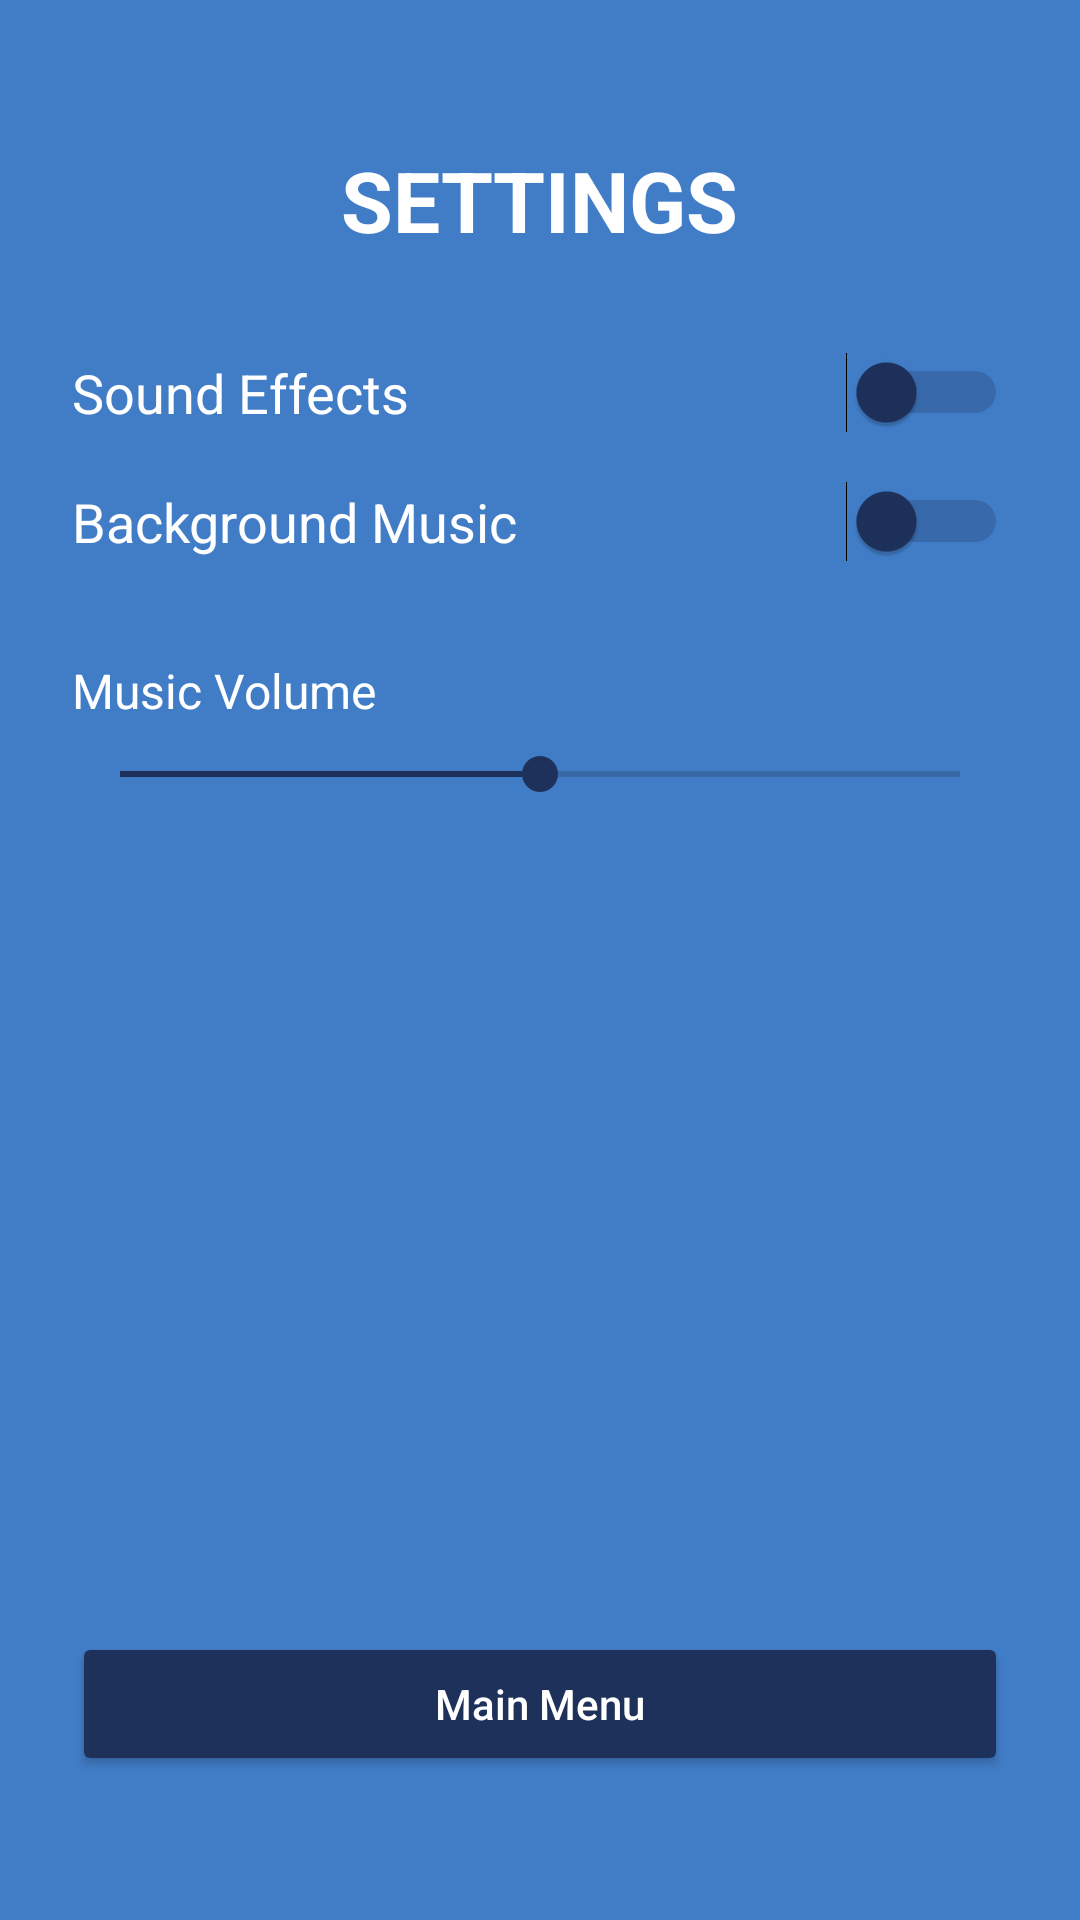

Write the Android layout XML for this screen, with the resource values it uses.
<!-- AndroidManifest.xml: application theme Theme.FinalTermProject -->
<!-- res/layout/layout_activity_settings.xml -->
<?xml version="1.0" encoding="utf-8"?>
<androidx.constraintlayout.widget.ConstraintLayout
    xmlns:android="http://schemas.android.com/apk/res/android"
    xmlns:app="http://schemas.android.com/apk/res-auto"
    android:id="@+id/settingsRoot"
    android:layout_width="match_parent"
    android:layout_height="match_parent"
    android:background="#417dc7"
    android:padding="24dp">

    
    <TextView
        android:id="@+id/settingsTitle"
        android:layout_width="wrap_content"
        android:layout_height="wrap_content"
        android:text="SETTINGS"
        android:textColor="@android:color/white"
        android:textSize="28sp"
        android:textStyle="bold"
        app:layout_constraintTop_toTopOf="parent"
        app:layout_constraintStart_toStartOf="parent"
        app:layout_constraintEnd_toEndOf="parent"
        android:layout_marginTop="24dp"/>

    
    <LinearLayout
        android:id="@+id/layoutSound"
        android:layout_width="0dp"
        android:layout_height="wrap_content"
        android:orientation="horizontal"
        android:gravity="center_vertical"
        app:layout_constraintTop_toBottomOf="@id/settingsTitle"
        app:layout_constraintStart_toStartOf="parent"
        app:layout_constraintEnd_toEndOf="parent"
        android:layout_marginTop="32dp">

        <TextView
            android:layout_width="0dp"
            android:layout_height="wrap_content"
            android:layout_weight="1"
            android:text="Sound Effects"
            android:textColor="@android:color/white"
            android:textSize="18sp"/>

        <Switch
            android:id="@+id/switchSound"
            android:layout_width="wrap_content"
            android:layout_height="wrap_content"
            android:thumbTint="#1e315b"
            android:trackTint="#1e315b"/>
    </LinearLayout>

    
    <LinearLayout
        android:id="@+id/layoutMusic"
        android:layout_width="0dp"
        android:layout_height="wrap_content"
        android:orientation="horizontal"
        android:gravity="center_vertical"
        app:layout_constraintTop_toBottomOf="@id/layoutSound"
        app:layout_constraintStart_toStartOf="parent"
        app:layout_constraintEnd_toEndOf="parent"
        android:layout_marginTop="16dp">

        <TextView
            android:layout_width="0dp"
            android:layout_height="wrap_content"
            android:layout_weight="1"
            android:text="Background Music"
            android:textColor="@android:color/white"
            android:textSize="18sp"/>

        <Switch
            android:id="@+id/switchMusic"
            android:layout_width="wrap_content"
            android:layout_height="wrap_content"
            android:thumbTint="#1e315b"
            android:trackTint="#1e315b"/>
    </LinearLayout>

    
    <TextView
        android:id="@+id/textVolumeLabel"
        android:layout_width="wrap_content"
        android:layout_height="wrap_content"
        android:text="Music Volume"
        android:textColor="@android:color/white"
        android:textSize="16sp"
        app:layout_constraintTop_toBottomOf="@id/layoutMusic"
        app:layout_constraintStart_toStartOf="parent"
        android:layout_marginTop="32dp"/>

    <SeekBar
        android:id="@+id/seekBarVolume"
        android:layout_width="0dp"
        android:layout_height="wrap_content"
        android:max="100"
        android:progress="50"
        app:layout_constraintTop_toBottomOf="@id/textVolumeLabel"
        app:layout_constraintStart_toStartOf="parent"
        app:layout_constraintEnd_toEndOf="parent"
        android:layout_marginTop="8dp"
        android:thumbTint="#1e315b"
        android:progressTint="#1e315b"/>

    
    <Button
        android:id="@+id/btnBackToMenu"
        android:layout_width="0dp"
        android:layout_height="wrap_content"
        android:text="Main Menu"
        android:textAllCaps="false"
        android:backgroundTint="#1e315b"
        android:textColor="@android:color/white"
        app:layout_constraintBottom_toBottomOf="parent"
        app:layout_constraintStart_toStartOf="parent"
        app:layout_constraintEnd_toEndOf="parent"
        android:layout_marginBottom="24dp"/>

</androidx.constraintlayout.widget.ConstraintLayout>
<!-- resources referenced by this layout -->
<resources>
  <style name="Theme.FinalTermProject" parent="Theme.MaterialComponents.DayNight.DarkActionBar">
          <item name="colorPrimary">@color/purple_500</item>
          <item name="colorPrimaryVariant">@color/purple_700</item>
          <item name="colorOnPrimary">@color/white</item>
          <item name="colorSecondary">@color/teal_200</item>
          <item name="colorSecondaryVariant">@color/teal_700</item>
          <item name="colorOnSecondary">@color/black</item>
          <item name="android:statusBarColor">?attr/colorPrimaryVariant</item>
      </style>
  <color name="white">#FFFFFFFF</color>
  <color name="black">#FF000000</color>
  <!-- not gathered from this repository: default colours our renderer supplied (Android Studio template values) -->
  <color name="purple_500">#FF6200EE</color>
  <color name="purple_700">#FF3700B3</color>
  <color name="teal_200">#FF03DAC5</color>
  <color name="teal_700">#FF018786</color>
</resources>
